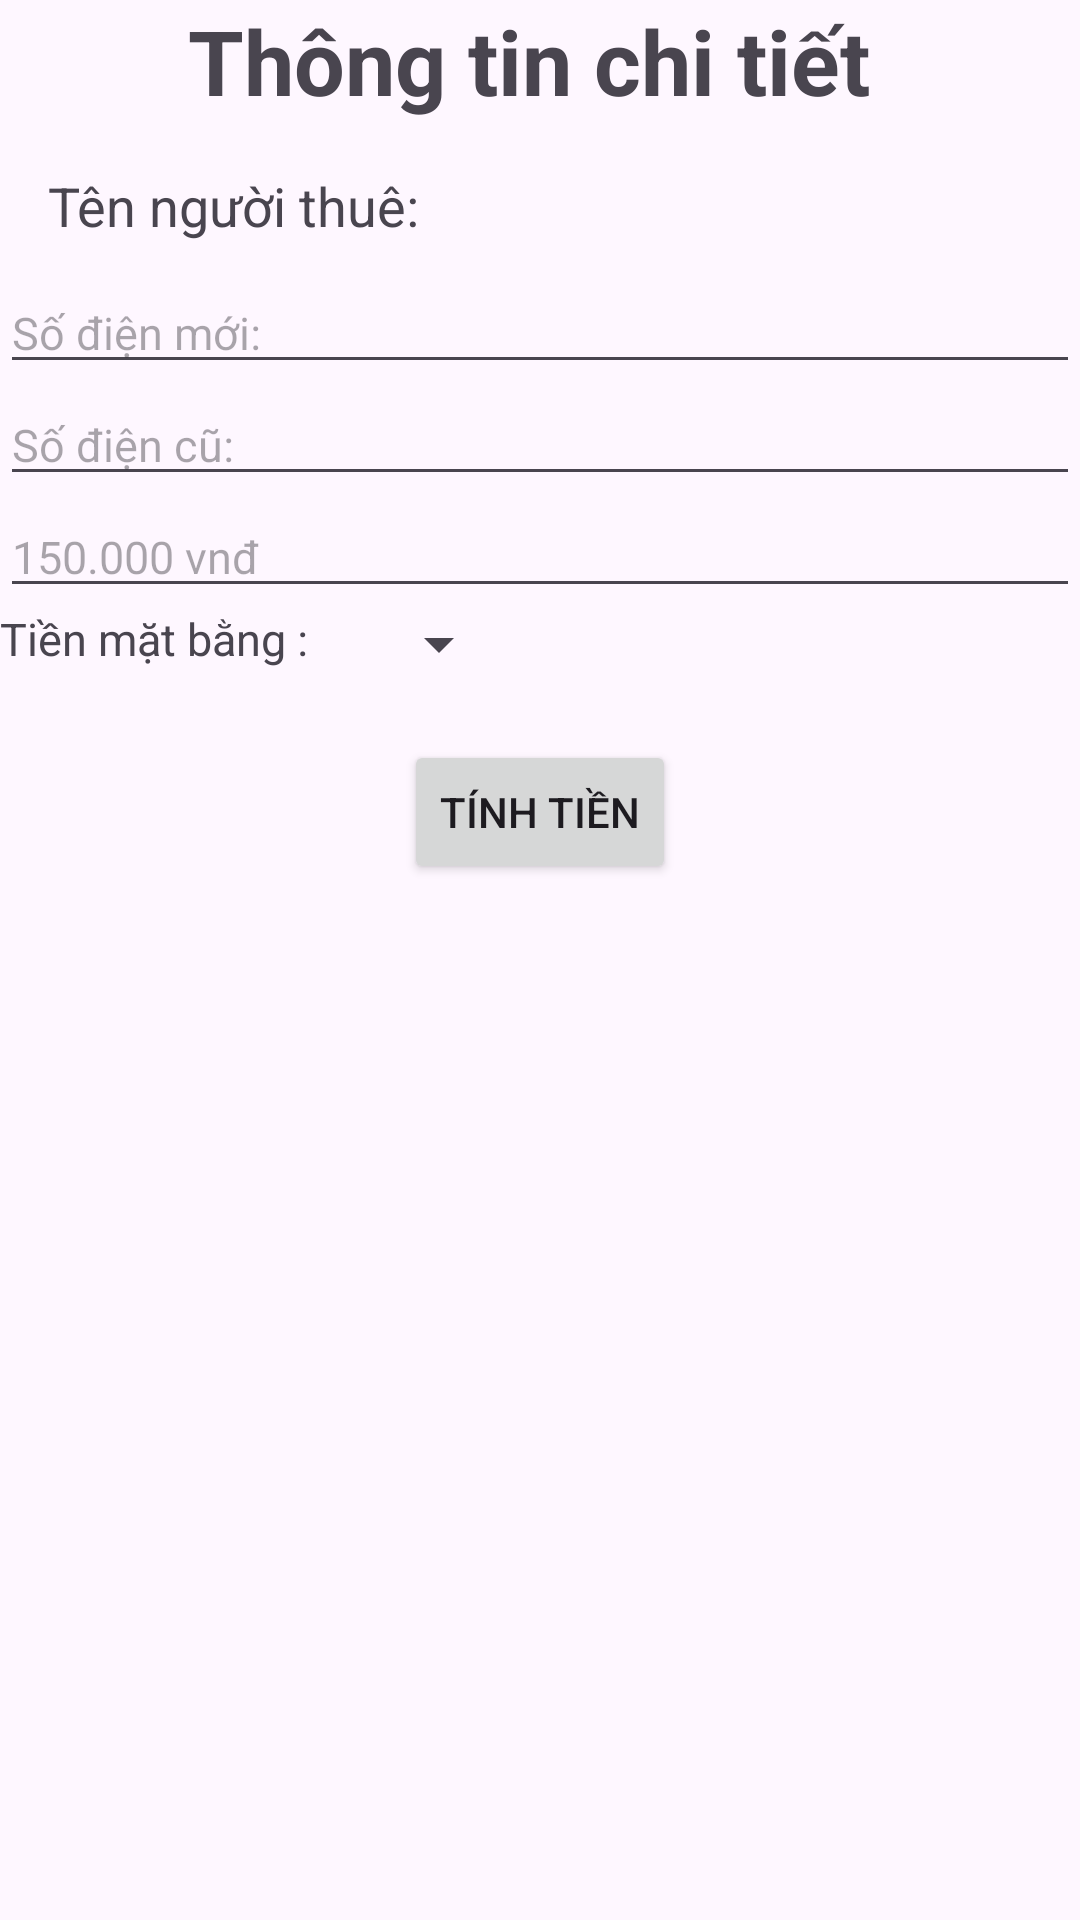

Android layout source for this screen:
<!-- AndroidManifest.xml: application theme Theme.ProjectNhaTro -->
<!-- res/layout/activity_bill.xml -->
<?xml version="1.0" encoding="utf-8"?>
<LinearLayout
    xmlns:android="http://schemas.android.com/apk/res/android"
    xmlns:tools="http://schemas.android.com/tools"
    xmlns:app="http://schemas.android.com/apk/res-auto"
    android:layout_width="match_parent"
    android:layout_height="match_parent"
    tools:context=".bill"
    android:orientation="vertical"
    android:layout_margin="10dp">
  <TextView
      android:layout_width="match_parent"
      android:layout_height="wrap_content"
      android:text="Thông tin chi tiết "
      android:textStyle="bold"
      android:textColorHighlight="@color/black"
      android:textSize="30dp"
      android:gravity="center">
  </TextView>
  <LinearLayout
      android:layout_width="match_parent"
      android:layout_height="wrap_content"
      android:orientation="vertical">
    <TextView
        android:id="@+id/txtBill_SelectedItem"
        android:layout_width="wrap_content"
        android:layout_height="wrap_content"
        android:text="Tên người thuê:"
        android:textSize="18sp"
        android:layout_marginTop="16dp"
        android:layout_marginStart="16dp"/>
    <View
        android:layout_width="match_parent"
        android:layout_height="10dp">
    </View>
    <EditText
        android:id="@+id/edtBill_newElectric"
        android:layout_width="match_parent"
        android:layout_height="wrap_content"
        android:hint="Số điện mới: "
        android:inputType="number"
        android:textSize="15dp">
    </EditText>
    <EditText
        android:id="@+id/edtBill_oldElectric"
        android:layout_width="match_parent"
        android:layout_height="wrap_content"
        android:hint="Số điện cũ: "
        android:inputType="number"
        android:textSize="15dp">
    </EditText>
    <EditText
        android:id="@+id/edtBill_Water"
        android:layout_width="match_parent"
        android:layout_height="wrap_content"
        android:hint="150.000 vnđ"
        android:editable="false"
        android:textSize="15dp">
    </EditText>
    <LinearLayout
        android:layout_width="match_parent"
        android:layout_height="wrap_content"
        android:orientation="horizontal">
      <TextView
          android:layout_width="wrap_content"
          android:layout_height="wrap_content"
          android:text="Tiền mặt bằng : "
          android:textSize="15dp">
      </TextView>
      <Spinner
          android:id="@+id/spinerBill_cashRent"
          android:layout_width="wrap_content"
          android:layout_height="wrap_content"
          android:layout_marginLeft="16dp">
      </Spinner>
    </LinearLayout>

    <Button
        android:layout_gravity="center"
        android:layout_marginTop="20dp"
        android:id="@+id/ketqua"
        android:text="Tính tiền"
        android:layout_width="wrap_content"
        android:layout_height="wrap_content">
    </Button>



  </LinearLayout>




  </LinearLayout>
<!-- resources referenced by this layout -->
<resources>
  <color name="black">#FF000000</color>
  <style name="Theme.ProjectNhaTro" parent="Base.Theme.ProjectNhaTro" />
  <style name="Base.Theme.ProjectNhaTro" parent="Theme.Material3.DayNight.NoActionBar">
          
          
      </style>
</resources>
